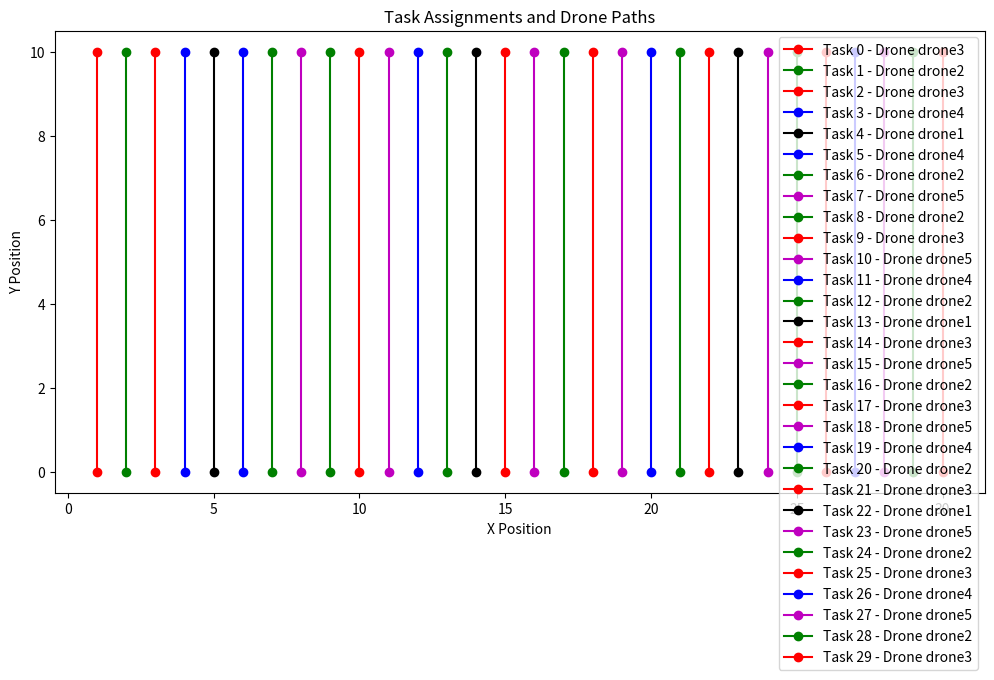

Write Python code to recreate this figure.
#!/usr/bin/python

import matplotlib
matplotlib.use('Agg')
import time
import random
import math
import copy
import matplotlib.pyplot as plt


class Task:
    def __init__(self, task_id, positions, start_time, end_time):
        self.task_id = task_id
        self.positions = positions
        self.start_pos = ()
        self.end_pos = ()
        self.assigned_drone = None
        self.start_task_time = 0
        self.updated_task_pos = ()
        self.distance = 0.0
        self.calc_distance()
    
    def calc_distance(self):
        self.distance = math.sqrt((self.positions[1][0] - self.positions[0][0])**2 +
                                  (self.positions[1][1] - self.positions[0][1])**2)

class Drone:
    def __init__(self, drone_id, is_am_queen, position, max_time, velocity, energy):
        self.is_am_queen = is_am_queen
        self.start_pos_bool = False
        self.drone_id = drone_id
        self.current_pos = position
        self.energy = energy
        # limits
        self.max_time = max_time
        self.velocity = velocity
        # bundle and path        
        self.bundle = []
        self.path = []
        # bidding params
        self.static_score = 1
        self.distance = 0
        self.dicounted_factor = 0.9
        # keep track of best bid task, path, bundle
        self.bids = {}
        self.insert_new_path = []
        self.insert_new_bundle = []
        self.queen_bundle = []

        self.path_coordinates = []


    def place_bid(self, task, bid):
        self.bids[task.task_id] = bid

    def calculate_distance(self, path, i, curr_pos):
        pos = curr_pos
        
        x1, y1 = curr_pos
        task = path[i]
        x2, y2 = task.positions[0]
        x3, y3 = task.positions[1]
        distance_a = math.sqrt((x2 - x1)**2 + (y2 - y1)**2)
        distance_b = math.sqrt((x3 - x1)**2 + (y3 - y1)**2)


        min_distance = min(distance_a, distance_b)

        if self.start_pos_bool == True:
            pos = task.positions[0] if min_distance == distance_a else task.positions[1]
        else:
            pos = task.positions[1] if min_distance == distance_a else task.positions[0]

        return (min_distance, pos)

    def assign_task(self):
        self.bundle = self.insert_new_bundle
        self.path = self.insert_new_path
    
    def reset_bids(self):
        self.bids = {}
        self.insert_new_bundle = []
        self.insert_new_path = []

    def update_path(self, task):
        self.path.append(task) 
        self.path_coordinates.append(self.current_pos)

    def estimate_best_task_for_queen(self, assigned_tasks):
        update_pos = copy.copy(self.current_pos)
        minimum_dist = []
        for j in range(len(assigned_tasks)):
            _ , curr_pos = self.calculate_distance(assigned_tasks, j, update_pos)
            dist_a = 0 
            dist_b = 0
            diff = 0
            for i in range(len(assigned_tasks)):
                dist, _ = self.calculate_distance(assigned_tasks, i, curr_pos)
                if assigned_tasks[i].task_id < assigned_tasks[j].task_id:
                    dist_a = dist_a + dist
                else:
                    dist_b = dist_b + dist
                
                
            diff = abs(dist_a - dist_b) 
            minimum_dist.append(diff)
            #print("Queen", assigned_tasks[j].task_id, "diff", diff)
            update_pos = curr_pos

        self.start_pos_bool = False
        index = minimum_dist.index(min(minimum_dist))
        #print("Index", index, assigned_tasks[index].task_id)
        assigned_tasks[index].assigned_drone = self

        delta_distance_to_start, queen_curr_pos = self.calculate_distance(assigned_tasks, index, self.current_pos)
        self.distance += delta_distance_to_start
        self.distance += assigned_tasks[index].distance
        self.current_pos = queen_curr_pos
        #self.energy = self.energy - (self.distance * 0.01)
        return 0, assigned_tasks[index]

    def marginal_score_improvement(self, tasks):
        """ Current strategy: more like cbba
        This will find the best task to bid on for the drone and places a bid.
        It is possible that only one drone will be bidding on this task. 
        
        Alternate strategy: proper single item auction 
        Calculate the best bid for a single task by the drone in this function and 
        compare it across the drone team to find the best possible bid for that task 
        at the latest stage of allocations.
        """
        best_task = None
        best_bid = 0
        insert_new_path = None
        inserted_position = None
        best_new_Spi_i = 0

        # path before insertion is same for all tasks. find this reward only once
        Spi_i = self.calculate_total_reward(self.path)  

        for task in tasks:
            if task in self.bundle:
                # return 0 # this method should return two values. returning zero is wrong. will cause the drone to miss some tasks
                continue 
            elif task.assigned_drone is not None:
                # already assigned to another drone
                continue
            else:
                # Spi_i = self.calculate_total_reward(self.path)  # There is no need to calculate this again and again

                for n in range(len(self.path) + 1):
                    new_path = self.path[:n] + [task] + self.path[n:]
                    new_Spi_i = self.calculate_total_reward(new_path)
                    score_improvement = new_Spi_i - Spi_i
                    #print("Score =", score_improvement, "Task=", task.task_id  ,"Combinations =",n)
                    if score_improvement >= best_bid:
                        best_task = task
                        best_bid = score_improvement
                        insert_new_path = new_path
                        inserted_position = copy.copy(n)
                        best_new_Spi_i = new_Spi_i
        
        if best_task is not None:
            self.insert_new_path = insert_new_path
            self.insert_new_bundle = drone.bundle + [best_task]

            '''print ("drone: ", self.drone_id, 
                "new task: ", best_task.task_id, 
                "inserted at: ", inserted_position, 
                "Spi_i: ", Spi_i, 
                "new Spi_i: ", best_new_Spi_i, 
                "bid: ", best_bid,
                "new path: ", [item.task_id for item in insert_new_path])'''
        else:
            '''print ("drone", self.drone_id,
                   "No best task to bid on")'''
        #self.energy = self.energy - (self.distance * 0.01)
        return best_bid, best_task # best task could be None

    def calculate_total_reward(self, path):
        Si = 0
        start_time = 0.0
        curr_pos = copy.copy(self.current_pos)
        distance = 0.0
        delta_distance_to_start = 0.0

        for i in range(len(path)):
            task = path[i]
            delta_distance_to_start, curr_pos  = self.calculate_distance(path, i, curr_pos)
            distance += delta_distance_to_start
            start_time = distance / self.velocity
            Si += ((self.dicounted_factor ** start_time)) * self.static_score
            # add task distance
            distance += task.distance
            self.distance = distance

        '''print ("")
        print ("drone: ", self.drone_id)
        print ("path: ", [task.task_id for task in path])
        print ("distance (including distance of all tasks in path): ", distance)
        print ("Si: ", Si)
        print ("")'''
        return Si
    
    def calculate_covered_distance(self, path):
        
        curr_pos = copy.copy(self.current_pos)
        distance = 0.0
        delta_distance_to_start = 0.0
        
        for i in range(len(path)):
            task = path[i]
            delta_distance_to_start, curr_pos  = self.calculate_distance(path, i, curr_pos)
            distance += delta_distance_to_start
            start_time = distance / self.velocity
            distance += task.distance
            #print(self.drone_id, "Task", task.positions, "Distance =",  distance, "current_pos =", curr_pos)
        return distance

    def calculate_energy_efficiency(self, drone, task):
        energy_consumption = self.calc_distance(drone.current_pos, task.positions) + task.distance
        energy_efficiency = 1 / energy_consumption if energy_consumption != 0 else 0
        return energy_efficiency

    def calc_distance(self, pos1, pos2):
            if len(pos2) == 2:
                x1, y1 = pos1
                positions = pos2
                x2, y2 = positions[0]
                x3, y3 = positions[1]
                distance_a = math.sqrt((x2 - x1)**2 + (y2 - y1)**2)
                distance_b = math.sqrt((x3 - x1)**2 + (y3 - y1)**2)
                distance = min(distance_a, distance_b)
            else:
                x1, y1 = pos1
                x2, y2 = pos2
                distance = math.sqrt((x2 - x1)**2 + (y2 - y1)**2)
            return distance

class Auction:
    def __init__(self, tasks, drones):
        self.tasks = copy.copy(tasks)
        self.drones = copy.copy(drones)
        self.assigned_tasks = []
        self.tasks_backup = copy.copy(tasks)
        self.start_time = time.time()
        self.end_time = 0

    def estimate_bid(self, drone):
        if drone.is_am_queen == 'Queen':
            self.start_pos_bool = True
            bid , task = drone.estimate_best_task_for_queen(self.assigned_tasks)
            drone.energy = drone.energy - self.calculate_energy_efficiency(drone, task)
            #print("Task ID", task.task_id )
            task.assigned_drone = drone
            drone.queen_bundle.append(task)
            return
        else:
            bid, task = drone.marginal_score_improvement(self.tasks)           
        if task is not None: 
            composite_reward = self.calculate_composite_reward(drone, task)
            #print("Drone", drone.drone_id, "Bid:", composite_reward, "Task:", task.task_id) 
            #print("Drone", drone.drone_id, "Bid:", bid, "Task:", task.task_id)
            normalized_drone_energy = (drone.energy - 0) / (100 - 0) 
            bid =  composite_reward
            #print("BID", bid, normalized_drone_energy)
            drone.place_bid(task, bid)
        else:
            return

    def calculate_energy_efficiency(self, drone, task):
        energy_consumption = self.calc_distance(drone.current_pos, task.positions) + task.distance
        energy_efficiency = 1 / energy_consumption if energy_consumption != 0 else 0
        return energy_efficiency

    def calculate_completion_time(self, drone, task):
        time_to_reach_task = self.calc_distance(drone.current_pos, task.positions) / drone.velocity
        completion_time = time_to_reach_task + task.distance / drone.velocity
        return completion_time

    def calculate_fairness(self, drone, task):
        tasks_assigned_to_drone = len([t for t in self.assigned_tasks if t.assigned_drone == drone])
        fairness = 1 / (tasks_assigned_to_drone + 1)  
        return fairness

    def calculate_composite_reward(self, drone, task):
        energy_efficiency = self.calculate_energy_efficiency(drone, task)
        energy_efficiency = (drone.energy - energy_efficiency)
        energy_efficiency = (energy_efficiency - 0) / (100 - 0)
        completion_time = (self.calculate_completion_time(drone, task))
        completion_time = 1
        fairness = self.calculate_fairness(drone, task)
        #print("Completion Time", completion_time, "Fairness", fairness)
        #composite_reward =  energy_efficiency * completion_time * fairness

        weight_energy = 0.9
        weight_time = 0.2
        weight_fairness = 0.6
        
        '''composite_reward = (
            weight_energy * energy_efficiency
            + weight_time * (1 / completion_time)
            + weight_fairness * fairness
        )'''

        composite_reward = (
            weight_energy * energy_efficiency
            + weight_fairness * fairness
        )

        return composite_reward


    def run_auction(self):
        unassigned_tasks = copy.copy(self.tasks)
        task_threshold = int(0.3 * len(self.tasks))
        while True:
            #print("Threshold", task_threshold)
            for drone in self.drones:
                if drone.energy < 10:
                    self.drones.remove(drone) 
            
            if len(self.drones) <= 1:
                break
                
            if len(unassigned_tasks) == 0:
                break

            for drone in self.drones:
                if drone.is_am_queen == 'Queen':
                    #print(len(self.assigned_tasks))
                    if (len(self.assigned_tasks)) >= task_threshold:
                        self.estimate_bid(drone)
                        self.assigned_tasks = []
                else:
                    self.estimate_bid(drone)

            actively_bid_tasks = []
            for task in unassigned_tasks:
                actively_bid = sum([1 if task.task_id in drone.bids else 0 for drone in drones]) > 0
                if actively_bid:
                    actively_bid_tasks.append(task)
            
            #print ("")
            #print ("allocating tasks: ", [task.task_id for task in actively_bid_tasks])
            for drone in drones:
                pass
                '''print("")
                print ("drone: ", drone.drone_id)
                print ("bids: ", drone.bids)
                print("Distance Covered", drone.distance)
                print("Drone Energy", drone.energy)'''

            for task in actively_bid_tasks:
                # find best bid
                highest_bid = -1
                winning_drone = None

                for drone in drones:
                    if drone.is_am_queen == 'Queen':
                        continue
                    if task.task_id in drone.bids:
                        if drone.bids[task.task_id] > highest_bid:
                            highest_bid = drone.bids[task.task_id]
                            winning_drone = drone
                
                
                if winning_drone is not None:
                    #print ("task: ", task.task_id, "WINNING DRONE: ", winning_drone.drone_id)
                    task.assigned_drone = winning_drone
                    winning_drone.energy = winning_drone.energy - self.calculate_energy_efficiency(winning_drone, task)
                    winning_drone.assign_task()
                    # remove task from unassigned
                    self.assigned_tasks.append(task)
                    unassigned_tasks.remove(task)
            
            # remove existing bids of all drones
            for drone in drones:
                drone.reset_bids() 

            #print ("-----------------------\n")        

        self.end_time = time.time()
        print("Execution Time:", self.end_time - self.start_time, "seconds") 
        


    def print_assignments(self):
        plt.figure(figsize=(10, 6))
        for task in self.tasks:
            drone_id = task.assigned_drone.drone_id if task.assigned_drone is not None else "Unassigned"
            print(f"Task {task.positions} assigned to Drone {drone_id}")

    def calc_distance(self, pos1, pos2):
            if len(pos2) == 2:
                x1, y1 = pos1
                positions = pos2
                x2, y2 = positions[0]
                x3, y3 = positions[1]
                distance_a = math.sqrt((x2 - x1)**2 + (y2 - y1)**2)
                distance_b = math.sqrt((x3 - x1)**2 + (y3 - y1)**2)
                distance = min(distance_a, distance_b)
            else:
                x1, y1 = pos1
                x2, y2 = pos2
                distance = math.sqrt((x2 - x1)**2 + (y2 - y1)**2)
            return distance

    def metrics(self, drones):
        overall_distance = 0
        for drone in drones:
            if drone.is_am_queen == 'Queen':
                distance_covered = drone.distance
            else:
                distance_covered = drone.calculate_covered_distance(drone.path)
            print(drone.drone_id, "Distance Covered =", distance_covered)
            overall_distance = overall_distance + distance_covered
        print("Over all distance covered by drone", overall_distance)


    def visualize(self):
        drone_colors = ['c', '#000000', 'g', 'r', 'b', 'm', 'y', 'k']

        plt.figure(figsize=(12, 6))

        for task in tasks:
            if task.assigned_drone is not None:
                drone = task.assigned_drone
                x_vals = [pos[0] for pos in task.positions]
                y_vals = [pos[1] for pos in task.positions]
                i = int(''.join(filter(str.isdigit, drone.drone_id)))
                plt.plot(x_vals, y_vals, marker='o', label=f'Task {task.task_id} - Drone {drone.drone_id}', color=drone_colors[i])

        '''for i, drone in enumerate(drones):
            x_vals = [pos[0] for pos in drone.path_coordinates]  # Use path_coordinates
            y_vals = [pos[1] for pos in drone.path_coordinates]  # Use path_coordinates
            k = int(''.join(filter(str.isdigit, drone.drone_id)))
            plt.plot(x_vals, y_vals, linestyle='dashed', label=f'Drone {drone.drone_id} Path', color=drone_colors[k])'''

        plt.xlabel('X Position')
        plt.ylabel('Y Position')
        plt.title('Task Assignments and Drone Paths')
        plt.legend()
        plt.savefig('test_mod_cbba_baseline.png')


if __name__ == "__main__":
    drone_count = 5
    drones = []
    drone_x_pos = [1, 2, 3, 4, 5, 3, 4]
    drone_y_pos = [0, 0, 0, 0, 0, 0, 0]
    velocity = [10, 10, 10, 10, 10]
    drone_energy = [80, 70, 70, 70, 70]
    for i in range(drone_count):
        if( i==0 ):
            drone = Drone("drone"+str(1+i), 'Queen', (drone_x_pos[i], drone_y_pos[i]), max_time=random.randint(5, 15), velocity = velocity[i], energy = drone_energy[i]) 
            drones.append(drone)    
            continue   
        drone = Drone("drone"+str(1+i), 'Bee', (drone_x_pos[i], drone_y_pos[i]), max_time=random.randint(5, 15),velocity = velocity[i], energy = drone_energy[i]) 
        drones.append(drone)

    tasks_lst = []
    k = 20
    j = 21
    for i in range(1, 31):
        '''xy = []
        if i <= 20:
            k = k - 1
            j = j + 1
            xy.append((i, k))
            xy.append((i, j))
        else:
            k = k + 1
            j = j - 1
            xy.append((i, k))
            xy.append((i, j))
        tasks_lst.append(xy)'''
        xy = []
        xy.append((i, 0))
        xy.append((i, 10))
        tasks_lst.append(xy)


    tasks = [Task(task_id, positions, start_time=random.randint(0, 10), end_time=random.randint(20, 30)) for task_id, positions in enumerate(tasks_lst)]

    auction = Auction(tasks, drones)
    auction.run_auction()

    auction.print_assignments()
    auction.metrics(drones)
    auction.visualize()